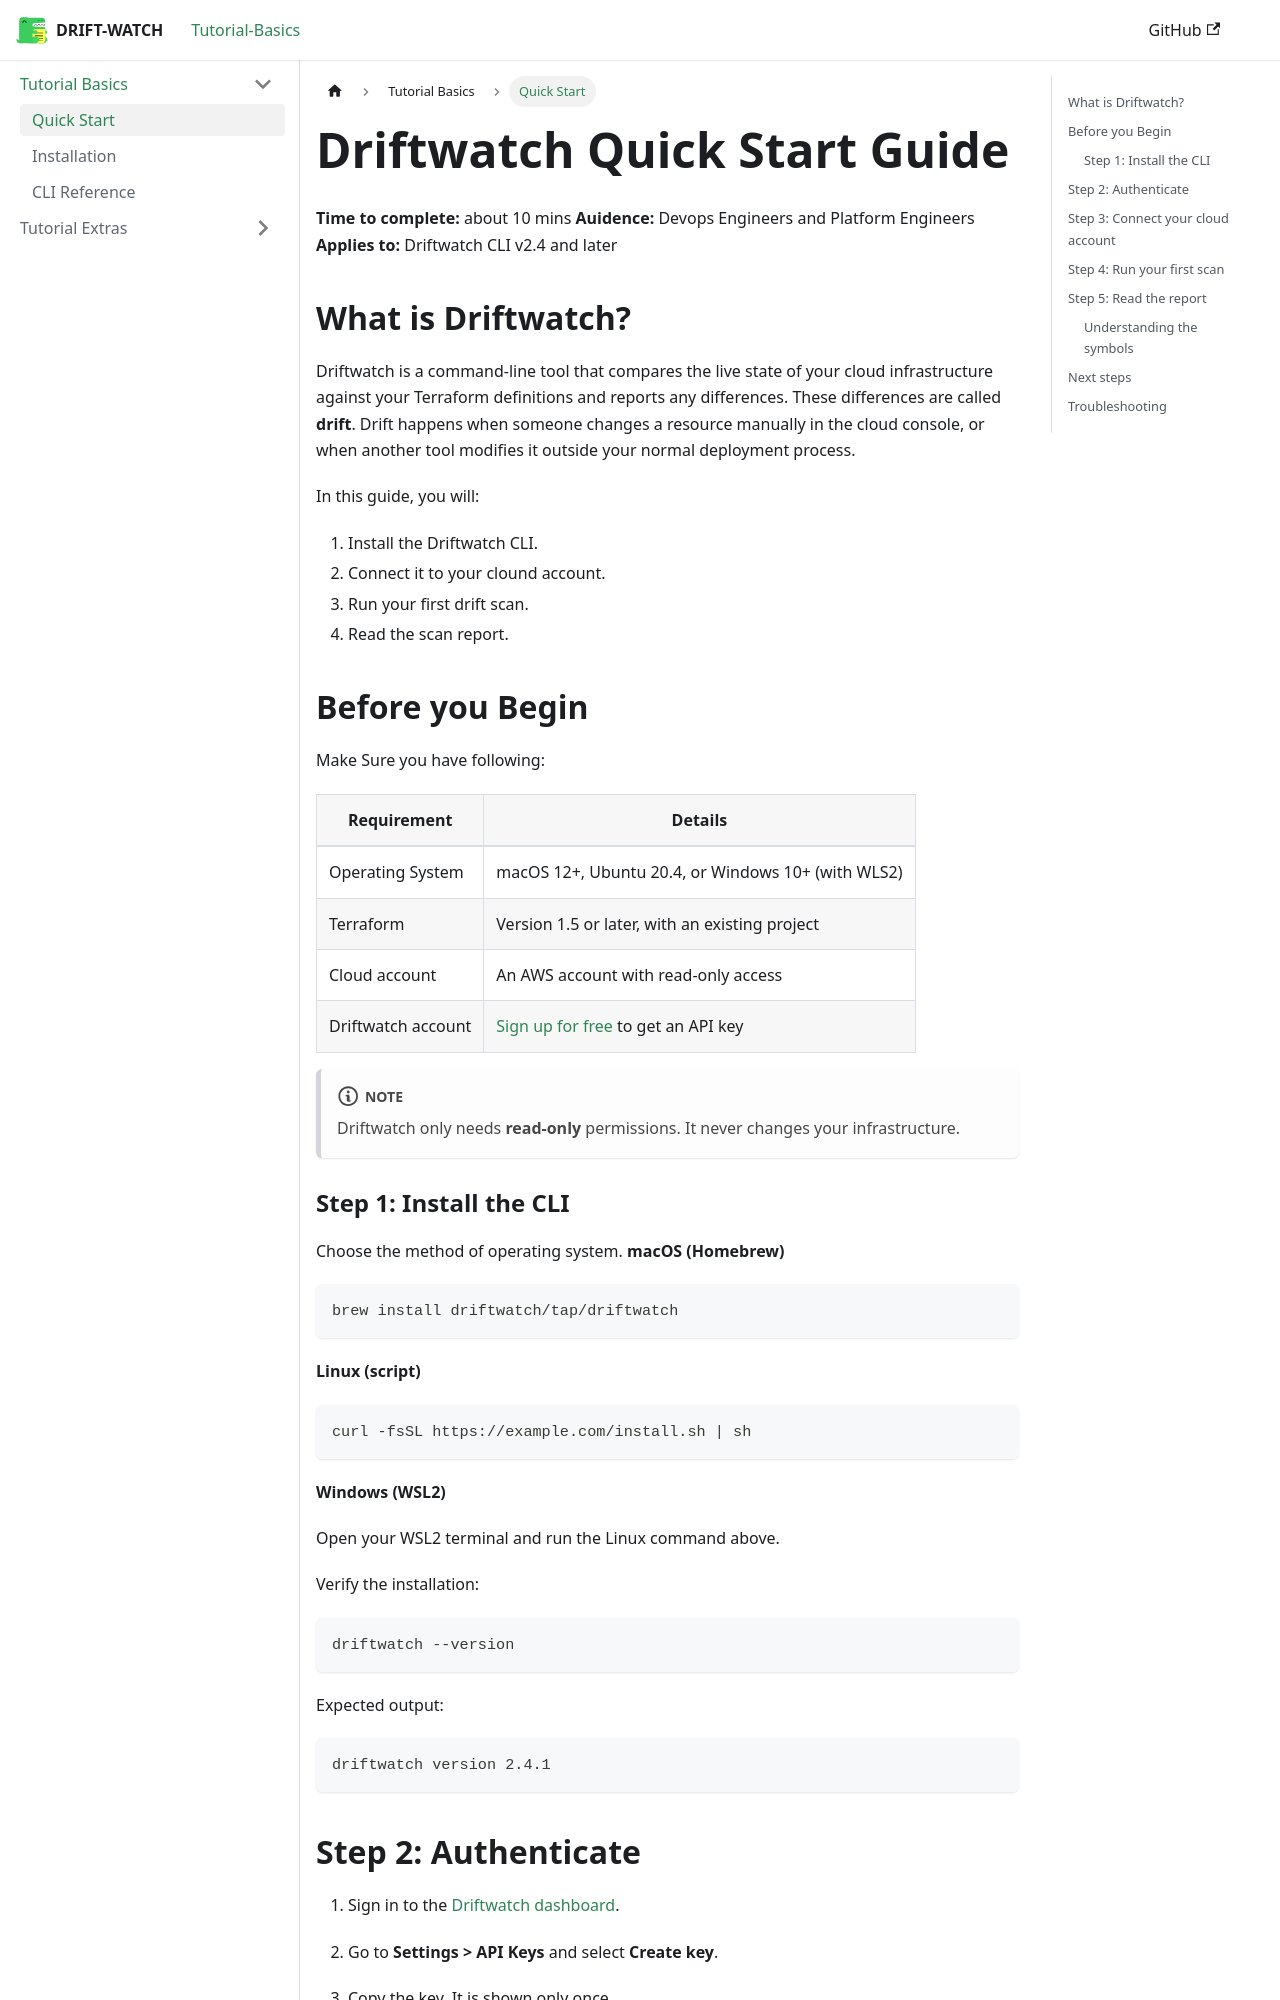

repository: neelamtp-dot/DRIFT-WATCH · page: docs/tutorial-basics/quick-start-guide/index.html · generator: docusaurus

---
Id: quick-start
Title: Quick Start Guide
sidebar_label: Quick Start
Description: Install Driftwatch, connect your cloud account, and run your first drift
---
# Driftwatch Quick Start Guide

**Time to complete:** about 10 mins
**Auidence:** Devops Engineers and Platform Engineers
**Applies to:** Driftwatch CLI v2.4 and later

## What is Driftwatch?

Driftwatch is a command-line tool that compares the live state of your cloud
infrastructure against your Terraform definitions and reports any differences.
These differences are called **drift**. Drift happens when someone changes a
resource manually in the cloud console, or when another tool modifies it
outside your normal deployment process.

In this guide, you will:

1. Install the Driftwatch CLI.
2. Connect it to your clound account.
3. Run your first drift scan.
4. Read the scan report.

## Before you Begin

Make Sure you have following:

| Requirement | Details |
|---|---|
| Operating System | macOS 12+, Ubuntu 20.4, or Windows 10+ (with WLS2)|
| Terraform | Version 1.5 or later, with an existing project |
| Cloud account | An AWS account with read-only access |
| Driftwatch account | [Sign up for free](https://example.com/signup) to get an API key |

:::note
Driftwatch only needs **read-only** permissions. It never changes your
infrastructure.
:::

### Step 1: Install the CLI
Choose the method of operating system.
**macOS (Homebrew)**

```bash
brew install driftwatch/tap/driftwatch
```

**Linux (script)**
```bash
curl -fsSL https://example.com/install.sh | sh
```
**Windows (WSL2)**

Open your WSL2 terminal and run the Linux command above.

Verify the installation:

```bash
driftwatch --version
```

Expected output:

```text
driftwatch version 2.4.1
```
